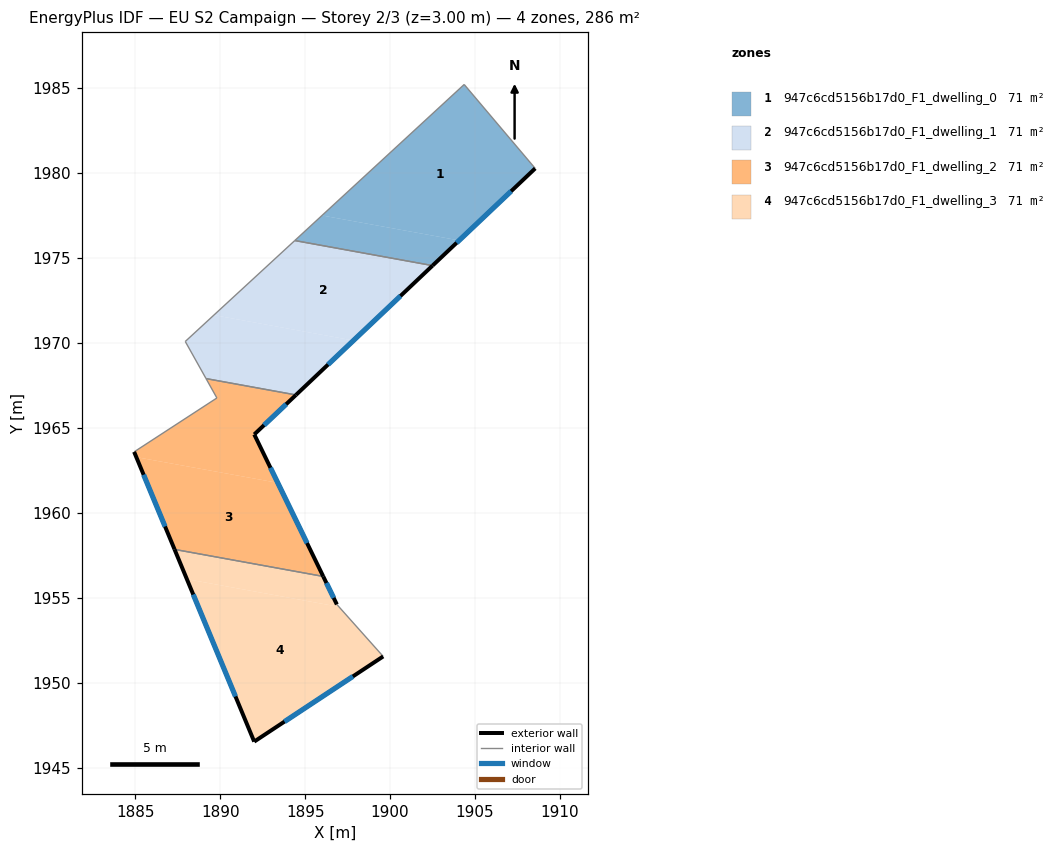
=== STOREY PLAN SPEC (per zone: floor XY polygon, exterior-wall plan segments, windows/doors) ===
zone 1: 947c6cd5156b17d0_F1_dwelling_0  (71.5 m²)
  floor: (1904.36, 1985.22) (1908.54, 1980.28) (1904.06, 1976.04) (1895.99, 1977.51)
  floor: (1904.06, 1976.04) (1902.50, 1974.56) (1894.39, 1976.03) (1895.99, 1977.51)
  exterior wall: (1902.50, 1974.56) – (1908.54, 1980.28)  [8.3 m]
    window: (1903.92, 1975.90) – (1907.12, 1978.94)  [7.0 m²]
  interior walls: 3
zone 2: 947c6cd5156b17d0_F1_dwelling_1  (71.5 m²)
  floor: (1902.50, 1974.56) (1897.84, 1970.15) (1889.63, 1971.65) (1894.39, 1976.03)
  floor: (1897.84, 1970.15) (1894.46, 1966.95) (1889.17, 1967.91) (1887.94, 1970.09) (1889.63, 1971.65)
  exterior wall: (1894.46, 1966.95) – (1902.50, 1974.56)  [11.1 m]
    window: (1896.35, 1968.73) – (1900.61, 1972.77)  [9.3 m²]
  interior walls: 4
zone 3: 947c6cd5156b17d0_F1_dwelling_2  (71.5 m²)
  floor: (1894.46, 1966.95) (1892.00, 1964.62) (1893.39, 1961.77) (1885.06, 1963.29) (1884.93, 1963.60) (1889.80, 1966.77) (1889.17, 1967.91)
  floor: (1893.39, 1961.77) (1896.06, 1956.27) (1887.31, 1957.86) (1885.06, 1963.29)
  exterior wall: (1892.01, 1964.62) – (1894.46, 1966.95)  [3.4 m]
    window: (1892.58, 1965.17) – (1893.88, 1966.40)  [2.9 m²]
  exterior wall: (1896.07, 1956.26) – (1892.01, 1964.62)  [9.3 m]
    window: (1895.11, 1958.23) – (1892.96, 1962.66)  [7.8 m²]
  exterior wall: (1884.93, 1963.60) – (1887.31, 1957.86)  [6.2 m]
    window: (1885.49, 1962.25) – (1886.75, 1959.20)  [5.2 m²]
  interior walls: 4
zone 4: 947c6cd5156b17d0_F1_dwelling_3  (71.5 m²)
  floor: (1896.06, 1956.27) (1896.87, 1954.62) (1896.99, 1954.48) (1888.04, 1956.10) (1887.31, 1957.86)
  floor: (1896.99, 1954.48) (1899.59, 1951.56) (1892.00, 1946.54) (1888.04, 1956.10)
  exterior wall: (1887.31, 1957.86) – (1892.00, 1946.54)  [12.2 m]
    window: (1888.41, 1955.20) – (1890.90, 1949.20)  [10.3 m²]
  exterior wall: (1896.87, 1954.62) – (1896.07, 1956.26)  [1.8 m]
    window: (1896.68, 1955.00) – (1896.25, 1955.88)  [1.5 m²]
  exterior wall: (1892.00, 1946.54) – (1899.59, 1951.56)  [9.1 m]
    window: (1893.78, 1947.72) – (1897.81, 1950.38)  [7.7 m²]
  interior walls: 2

=== DERIVED (storey summary) ===
Building: EU S2 Campaign
Storey: 2 of 3  (floor level z = 3.00 m)
Storey gross floor area: 285.9 m²
Zones on this storey: 4
  - 947c6cd5156b17d0_F1_dwelling_0: floor 71.5 m²; exterior wall 8.3 m (25.0 m²); 1 window(s) 7.0 m²; WWR 28.1%
  - 947c6cd5156b17d0_F1_dwelling_1: floor 71.5 m²; exterior wall 11.1 m (33.2 m²); 1 window(s) 9.3 m²; WWR 28.1%
  - 947c6cd5156b17d0_F1_dwelling_2: floor 71.5 m²; exterior wall 18.9 m (56.7 m²); 3 window(s) 15.9 m²; WWR 28.1%
  - 947c6cd5156b17d0_F1_dwelling_3: floor 71.5 m²; exterior wall 23.2 m (69.5 m²); 3 window(s) 19.6 m²; WWR 28.1%
Zone adjacency (shared interzone walls):
  - 947c6cd5156b17d0_F1_dwelling_0 ↔ 947c6cd5156b17d0_F1_dwelling_1
  - 947c6cd5156b17d0_F1_dwelling_1 ↔ 947c6cd5156b17d0_F1_dwelling_2
  - 947c6cd5156b17d0_F1_dwelling_2 ↔ 947c6cd5156b17d0_F1_dwelling_3